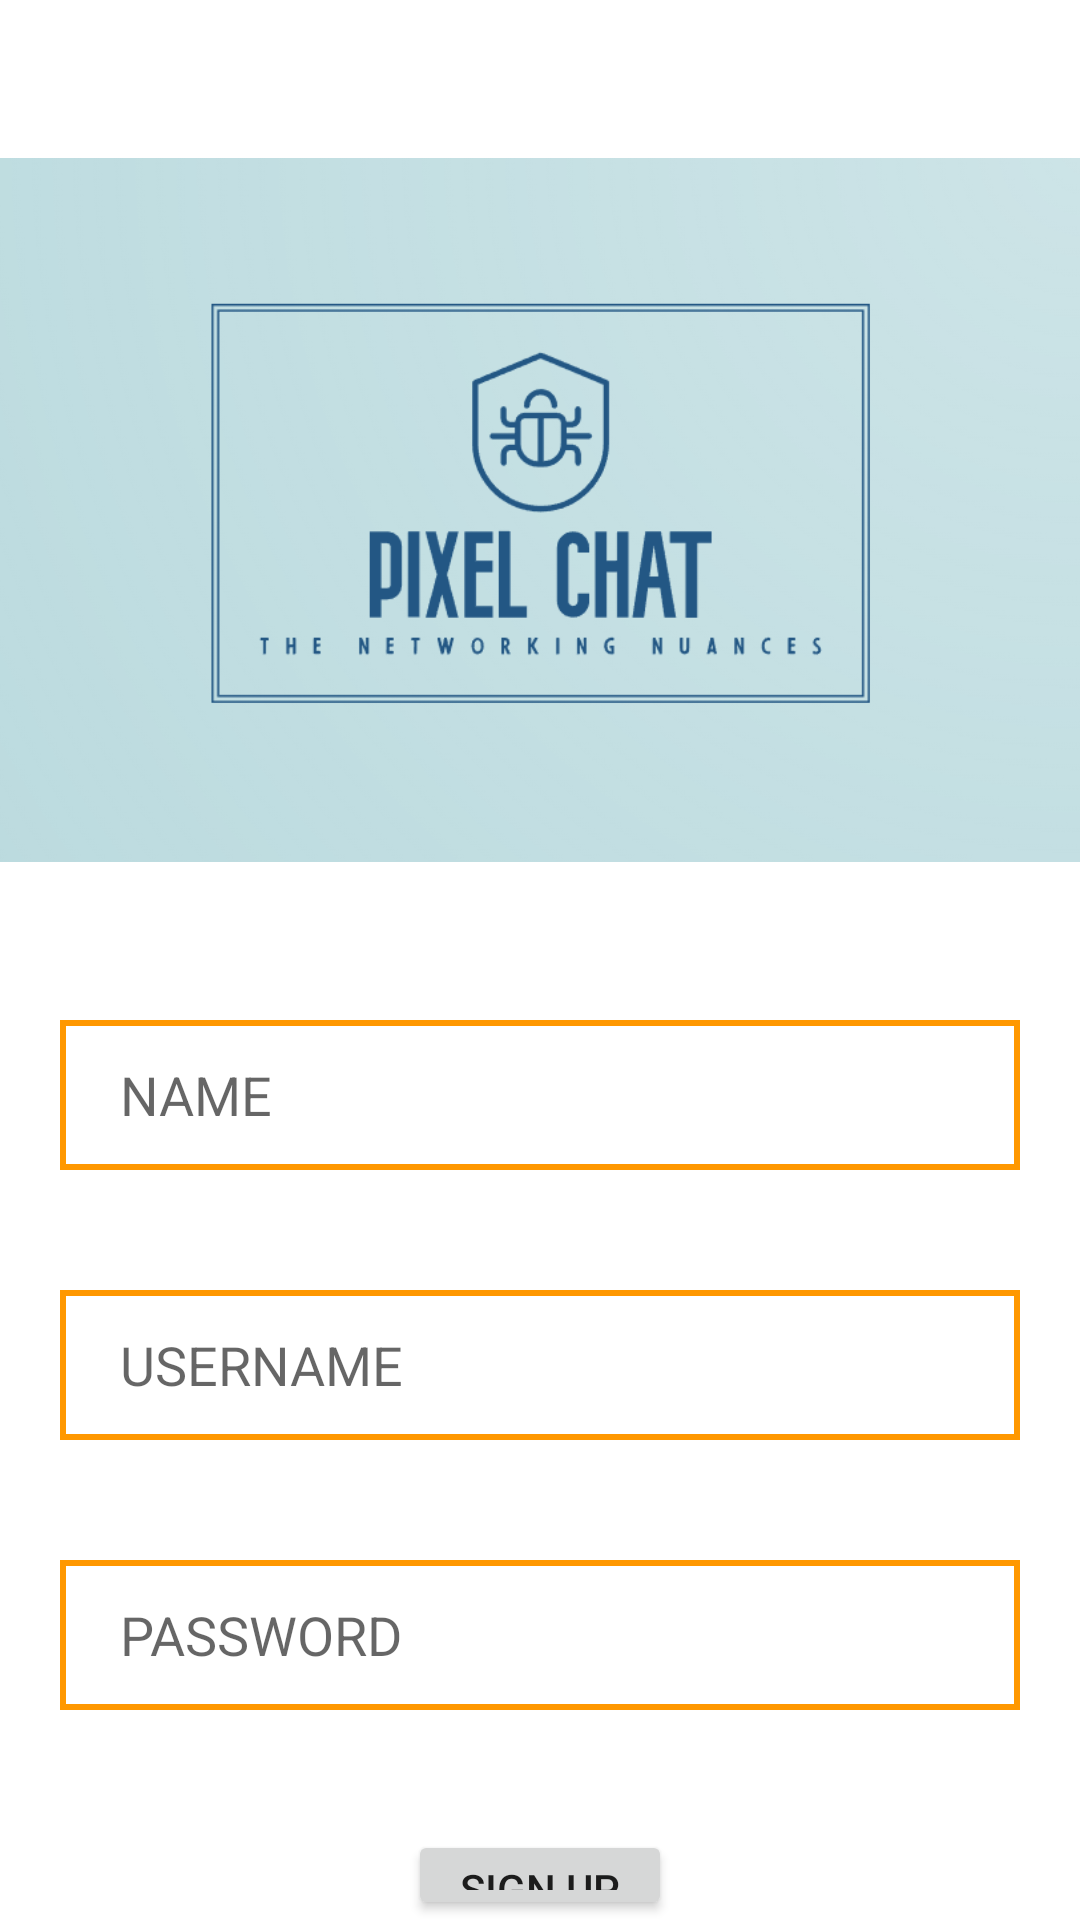

Reconstruct the res/layout file that produces this screen, plus the resources it refers to.
<!-- AndroidManifest.xml: application theme Theme.PixelChatKotlin -->
<!-- res/layout/activity_sign_up.xml -->
<?xml version="1.0" encoding="utf-8"?>
<RelativeLayout xmlns:android="http://schemas.android.com/apk/res/android"
    xmlns:app="http://schemas.android.com/apk/res-auto"
    xmlns:tools="http://schemas.android.com/tools"
    android:layout_width="match_parent"
    android:layout_height="match_parent"
    tools:context=".SignUpActivity">

    <ImageView
        android:id="@+id/logo"
        android:layout_width="400dp"
        android:layout_height="300dp"
        android:layout_centerHorizontal="true"
        android:layout_marginTop="20dp"
        app:srcCompat="@drawable/logo" />

    <EditText
        android:id="@+id/name"
        android:layout_width="fill_parent"
        android:layout_height="50dp"
        android:layout_below="@id/logo"
        android:layout_margin="20dp"
        android:layout_marginTop="50dp"
        android:background="@drawable/edt_bg"
        android:hint="NAME" />

    <EditText
        android:id="@+id/username"
        android:layout_width="fill_parent"
        android:layout_height="50dp"
        android:layout_below="@id/name"
        android:layout_margin="20dp"
        android:layout_marginTop="50dp"
        android:background="@drawable/edt_bg"
        android:hint="USERNAME" />

    <EditText
        android:id="@+id/password"
        android:layout_width="fill_parent"
        android:layout_height="50dp"
        android:layout_below="@id/username"
        android:layout_margin="20dp"
        android:layout_marginTop="20dp"
        android:background="@drawable/edt_bg"
        android:hint="PASSWORD"
        android:inputType="textPassword" />

    <Button
        android:id="@+id/signup"
        android:layout_width="wrap_content"
        android:layout_height="wrap_content"
        android:layout_below="@+id/password"
        android:layout_centerHorizontal="true"
        android:layout_marginTop="20dp"
        android:text="SIGN UP" />


</RelativeLayout>
<!-- resources referenced by this layout -->
<resources>
  <!-- drawable edt_bg (drawable) -->
  <?xml version="1.0" encoding="utf-8"?>
  <shape xmlns:android="http://schemas.android.com/apk/res/android">
      <stroke android:color="#FF9800" android:width="2dp"/>
      <padding android:left="20dp"
          />
  </shape>
  <!-- drawable logo: png bitmap (drawable, 80536 bytes) -->
  <style name="Theme.PixelChatKotlin" parent="Theme.MaterialComponents.DayNight.DarkActionBar">
          
          <item name="colorPrimary">@color/purple_500</item>
          <item name="colorPrimaryVariant">@color/purple_700</item>
          <item name="colorOnPrimary">@color/white</item>
          
          <item name="colorSecondary">@color/teal_200</item>
          <item name="colorSecondaryVariant">@color/teal_700</item>
          <item name="colorOnSecondary">@color/black</item>
          
          <item name="android:statusBarColor">?attr/colorPrimaryVariant</item>
          
      </style>
  <!-- not gathered from this repository: default colours our renderer supplied (Android Studio template values) -->
  <color name="purple_500">#FF6200EE</color>
  <color name="purple_700">#FF3700B3</color>
  <color name="teal_200">#FF03DAC5</color>
  <color name="teal_700">#FF018786</color>
  <color name="black">#FF000000</color>
  <color name="white">#FFFFFFFF</color>
</resources>
